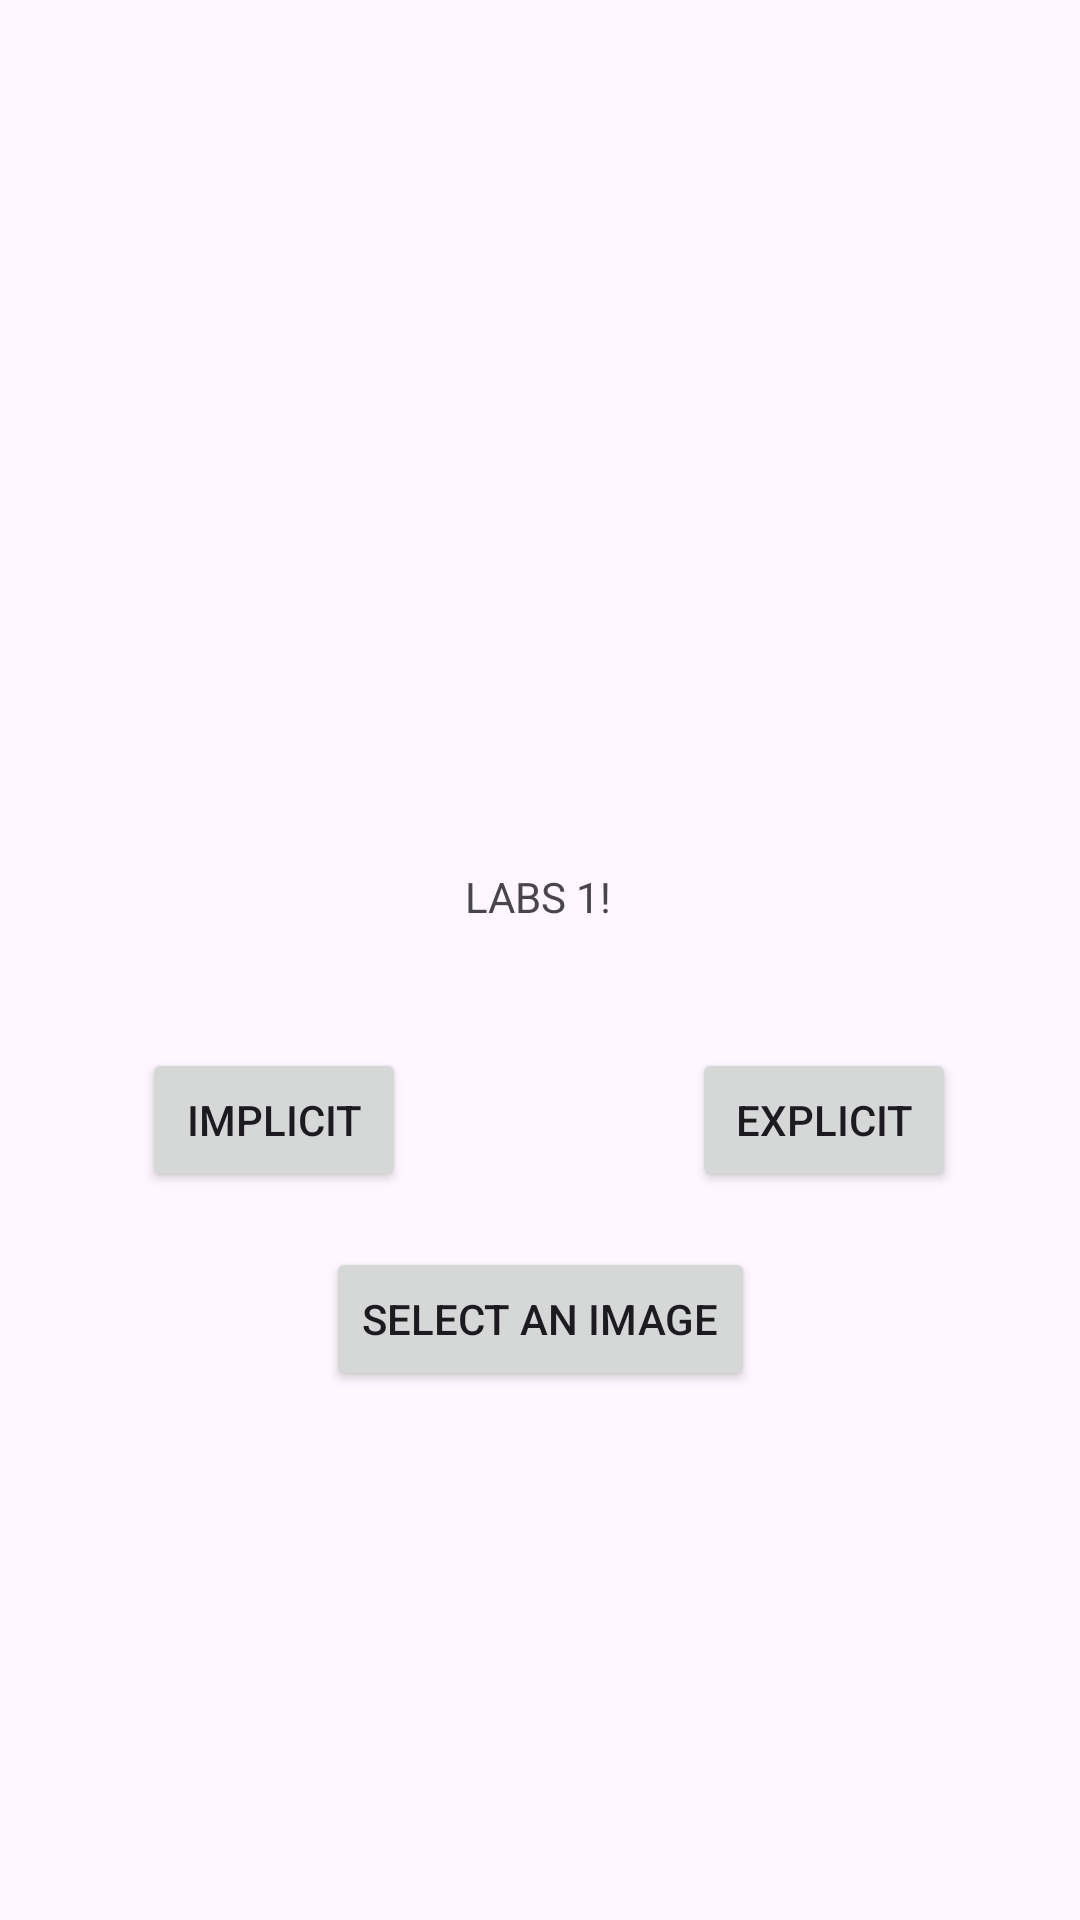

Produce the Android XML layout that renders to this screen, including the resource entries it uses.
<!-- AndroidManifest.xml: application theme Theme.Labs1_app -->
<!-- res/layout/activity_main.xml -->
<?xml version="1.0" encoding="utf-8"?>
<androidx.constraintlayout.widget.ConstraintLayout xmlns:android="http://schemas.android.com/apk/res/android"
    xmlns:app="http://schemas.android.com/apk/res-auto"
    xmlns:tools="http://schemas.android.com/tools"
    android:layout_width="match_parent"
    android:layout_height="match_parent"
    tools:context=".MainActivity">

    <TextView
        android:id="@+id/mainText"
        android:layout_width="wrap_content"
        android:layout_height="wrap_content"
        android:text="LABS 1!"
        app:layout_constraintBottom_toBottomOf="parent"
        app:layout_constraintEnd_toEndOf="parent"
        app:layout_constraintHorizontal_bias="0.498"
        app:layout_constraintStart_toStartOf="parent"
        app:layout_constraintTop_toTopOf="parent"
        app:layout_constraintVertical_bias="0.466" />

    <Button
        android:id="@+id/implicitButton"
        android:layout_width="wrap_content"
        android:layout_height="wrap_content"
        android:text="Implicit"
        app:layout_constraintBottom_toBottomOf="parent"
        app:layout_constraintEnd_toEndOf="parent"
        app:layout_constraintHorizontal_bias="0.174"
        app:layout_constraintStart_toStartOf="parent"
        app:layout_constraintTop_toTopOf="parent"
        app:layout_constraintVertical_bias="0.59" />

    <Button
        android:id="@+id/explicitButton"
        android:layout_width="wrap_content"
        android:layout_height="wrap_content"
        android:text="Explicit"
        app:layout_constraintBottom_toBottomOf="parent"
        app:layout_constraintEnd_toEndOf="parent"
        app:layout_constraintHorizontal_bias="0.848"
        app:layout_constraintStart_toStartOf="parent"
        app:layout_constraintTop_toTopOf="parent"
        app:layout_constraintVertical_bias="0.59" />

    <Button
        android:id="@+id/imageButton"
        android:layout_width="wrap_content"
        android:layout_height="wrap_content"
        android:text="Select an image"
        app:layout_constraintBottom_toBottomOf="parent"
        app:layout_constraintEnd_toEndOf="parent"
        app:layout_constraintStart_toStartOf="parent"
        app:layout_constraintTop_toTopOf="parent"
        app:layout_constraintVertical_bias="0.702" />

</androidx.constraintlayout.widget.ConstraintLayout>
<!-- resources referenced by this layout -->
<resources>
  <style name="Theme.Labs1_app" parent="Base.Theme.Labs1_app" />
  <style name="Base.Theme.Labs1_app" parent="Theme.Material3.DayNight.NoActionBar">
          
          
      </style>
</resources>
